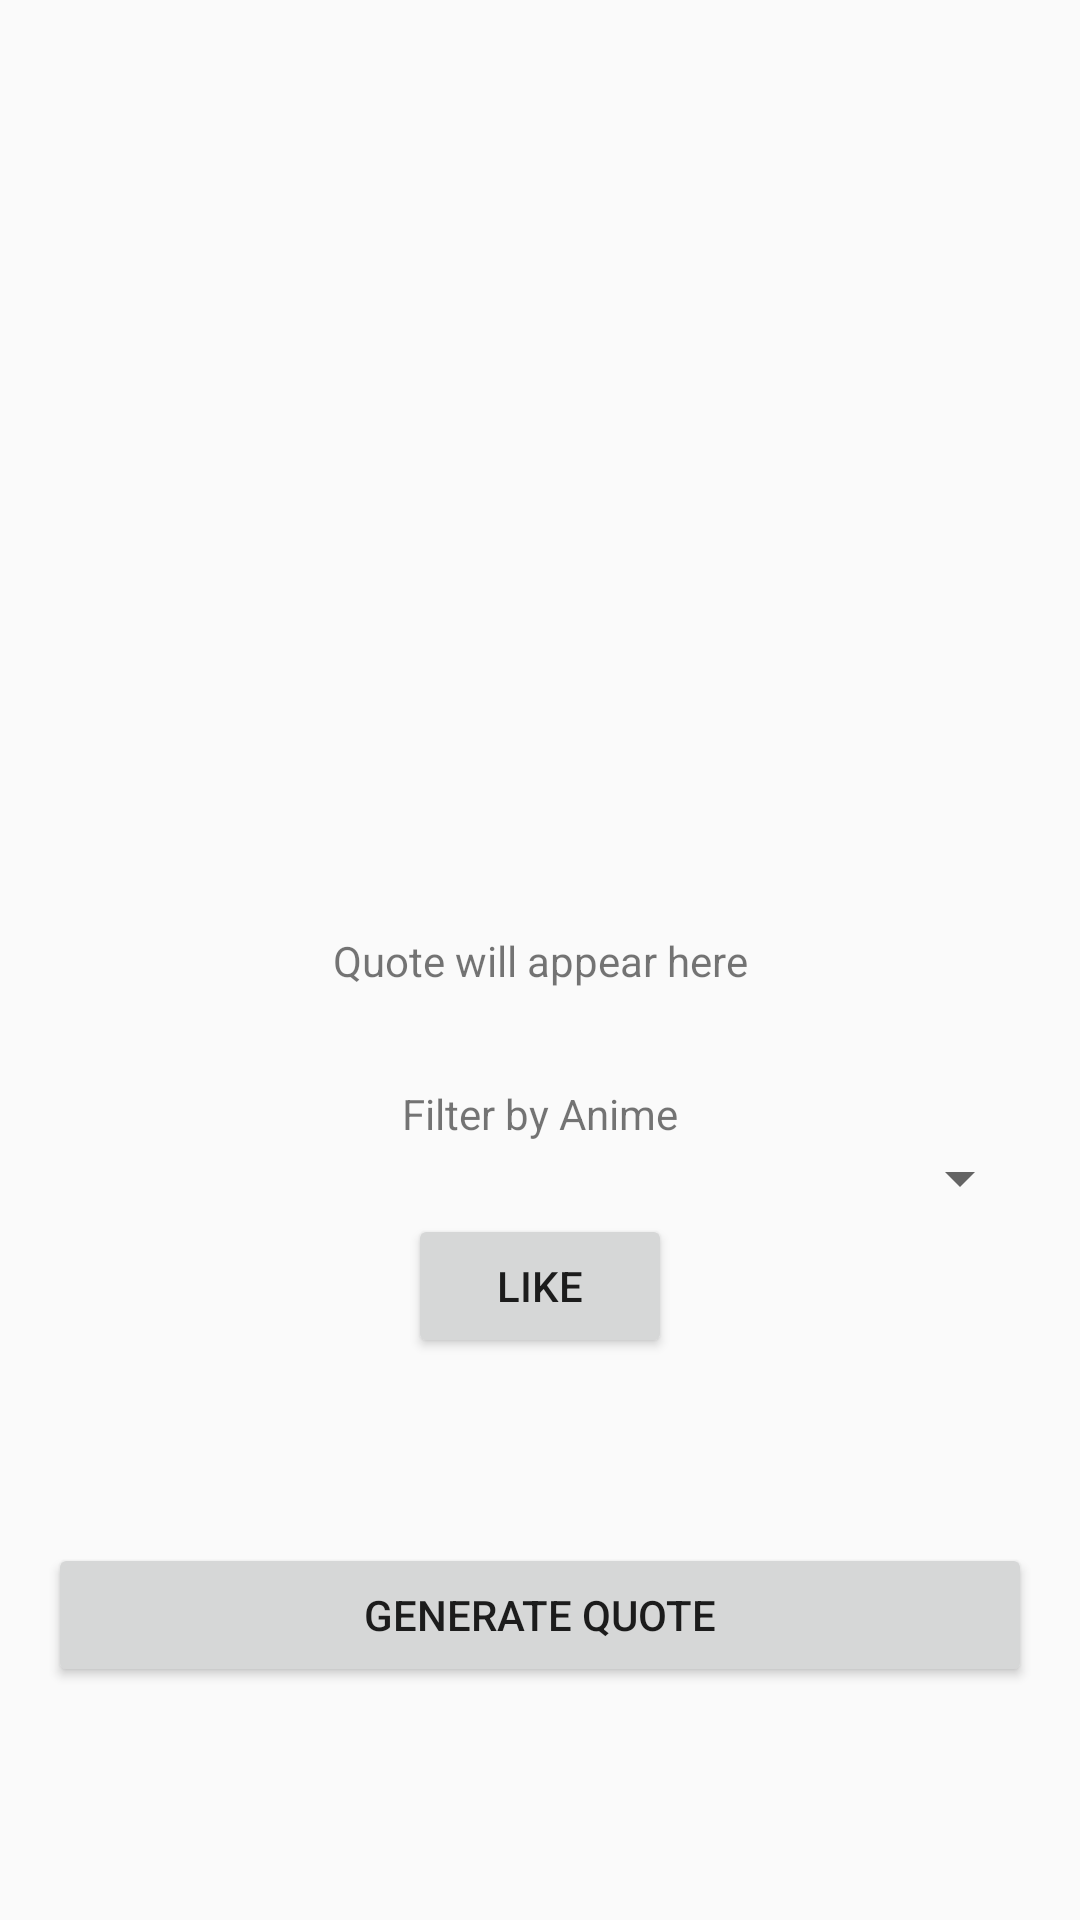

This screen was rendered from an Android layout file. Write that file and the resources it references.
<!-- AndroidManifest.xml: application theme Theme.AniSpark -->
<!-- res/layout/activity_next.xml -->
<?xml version="1.0" encoding="utf-8"?>
<androidx.constraintlayout.widget.ConstraintLayout xmlns:android="http://schemas.android.com/apk/res/android"
    xmlns:app="http://schemas.android.com/apk/res-auto"
    android:layout_width="match_parent"
    android:layout_height="match_parent"
    android:padding="16dp">

    
    <TextView
        android:id="@+id/quoteTextView"
        android:layout_width="0dp"
        android:layout_height="wrap_content"
        android:gravity="center"
        android:text="@string/quote_will_appear_here"
        app:layout_constraintTop_toTopOf="parent"
        app:layout_constraintBottom_toBottomOf="parent"
        app:layout_constraintLeft_toLeftOf="parent"
        app:layout_constraintRight_toRightOf="parent" />

    
    <TextView
        android:id="@+id/animeSpinnerLabel"
        android:layout_width="wrap_content"
        android:layout_height="wrap_content"
        android:text="Filter by Anime"
        android:layout_marginTop="32dp"
        app:layout_constraintTop_toBottomOf="@id/quoteTextView"
        app:layout_constraintStart_toStartOf="parent"
        app:layout_constraintEnd_toEndOf="parent" />

    
    <Spinner
        android:id="@+id/animeSpinner"
        android:layout_width="0dp"
        android:layout_height="wrap_content"
        app:layout_constraintTop_toBottomOf="@id/animeSpinnerLabel"
        app:layout_constraintStart_toStartOf="parent"
        app:layout_constraintEnd_toEndOf="parent" />

    
    <Button
        android:id="@+id/likeButton"
        android:layout_width="wrap_content"
        android:layout_height="wrap_content"
        android:text="Like"
        app:layout_constraintTop_toBottomOf="@id/animeSpinner"
        app:layout_constraintStart_toStartOf="parent"
        app:layout_constraintEnd_toEndOf="parent" />

    
    <Button
        android:id="@+id/generateQuoteButton"
        android:layout_width="0dp"
        android:layout_height="wrap_content"
        android:text="@string/generate_quote"
        app:layout_constraintTop_toBottomOf="@id/likeButton"
        app:layout_constraintBottom_toBottomOf="parent"
        app:layout_constraintStart_toStartOf="parent"
        app:layout_constraintEnd_toEndOf="parent" />
</androidx.constraintlayout.widget.ConstraintLayout>
<!-- resources referenced by this layout -->
<resources>
  <string name="generate_quote">Generate Quote</string>
  <string name="quote_will_appear_here">Quote will appear here</string>
  <style name="Theme.AniSpark" parent="Theme.AppCompat.Light.NoActionBar">
  
      </style>
</resources>
